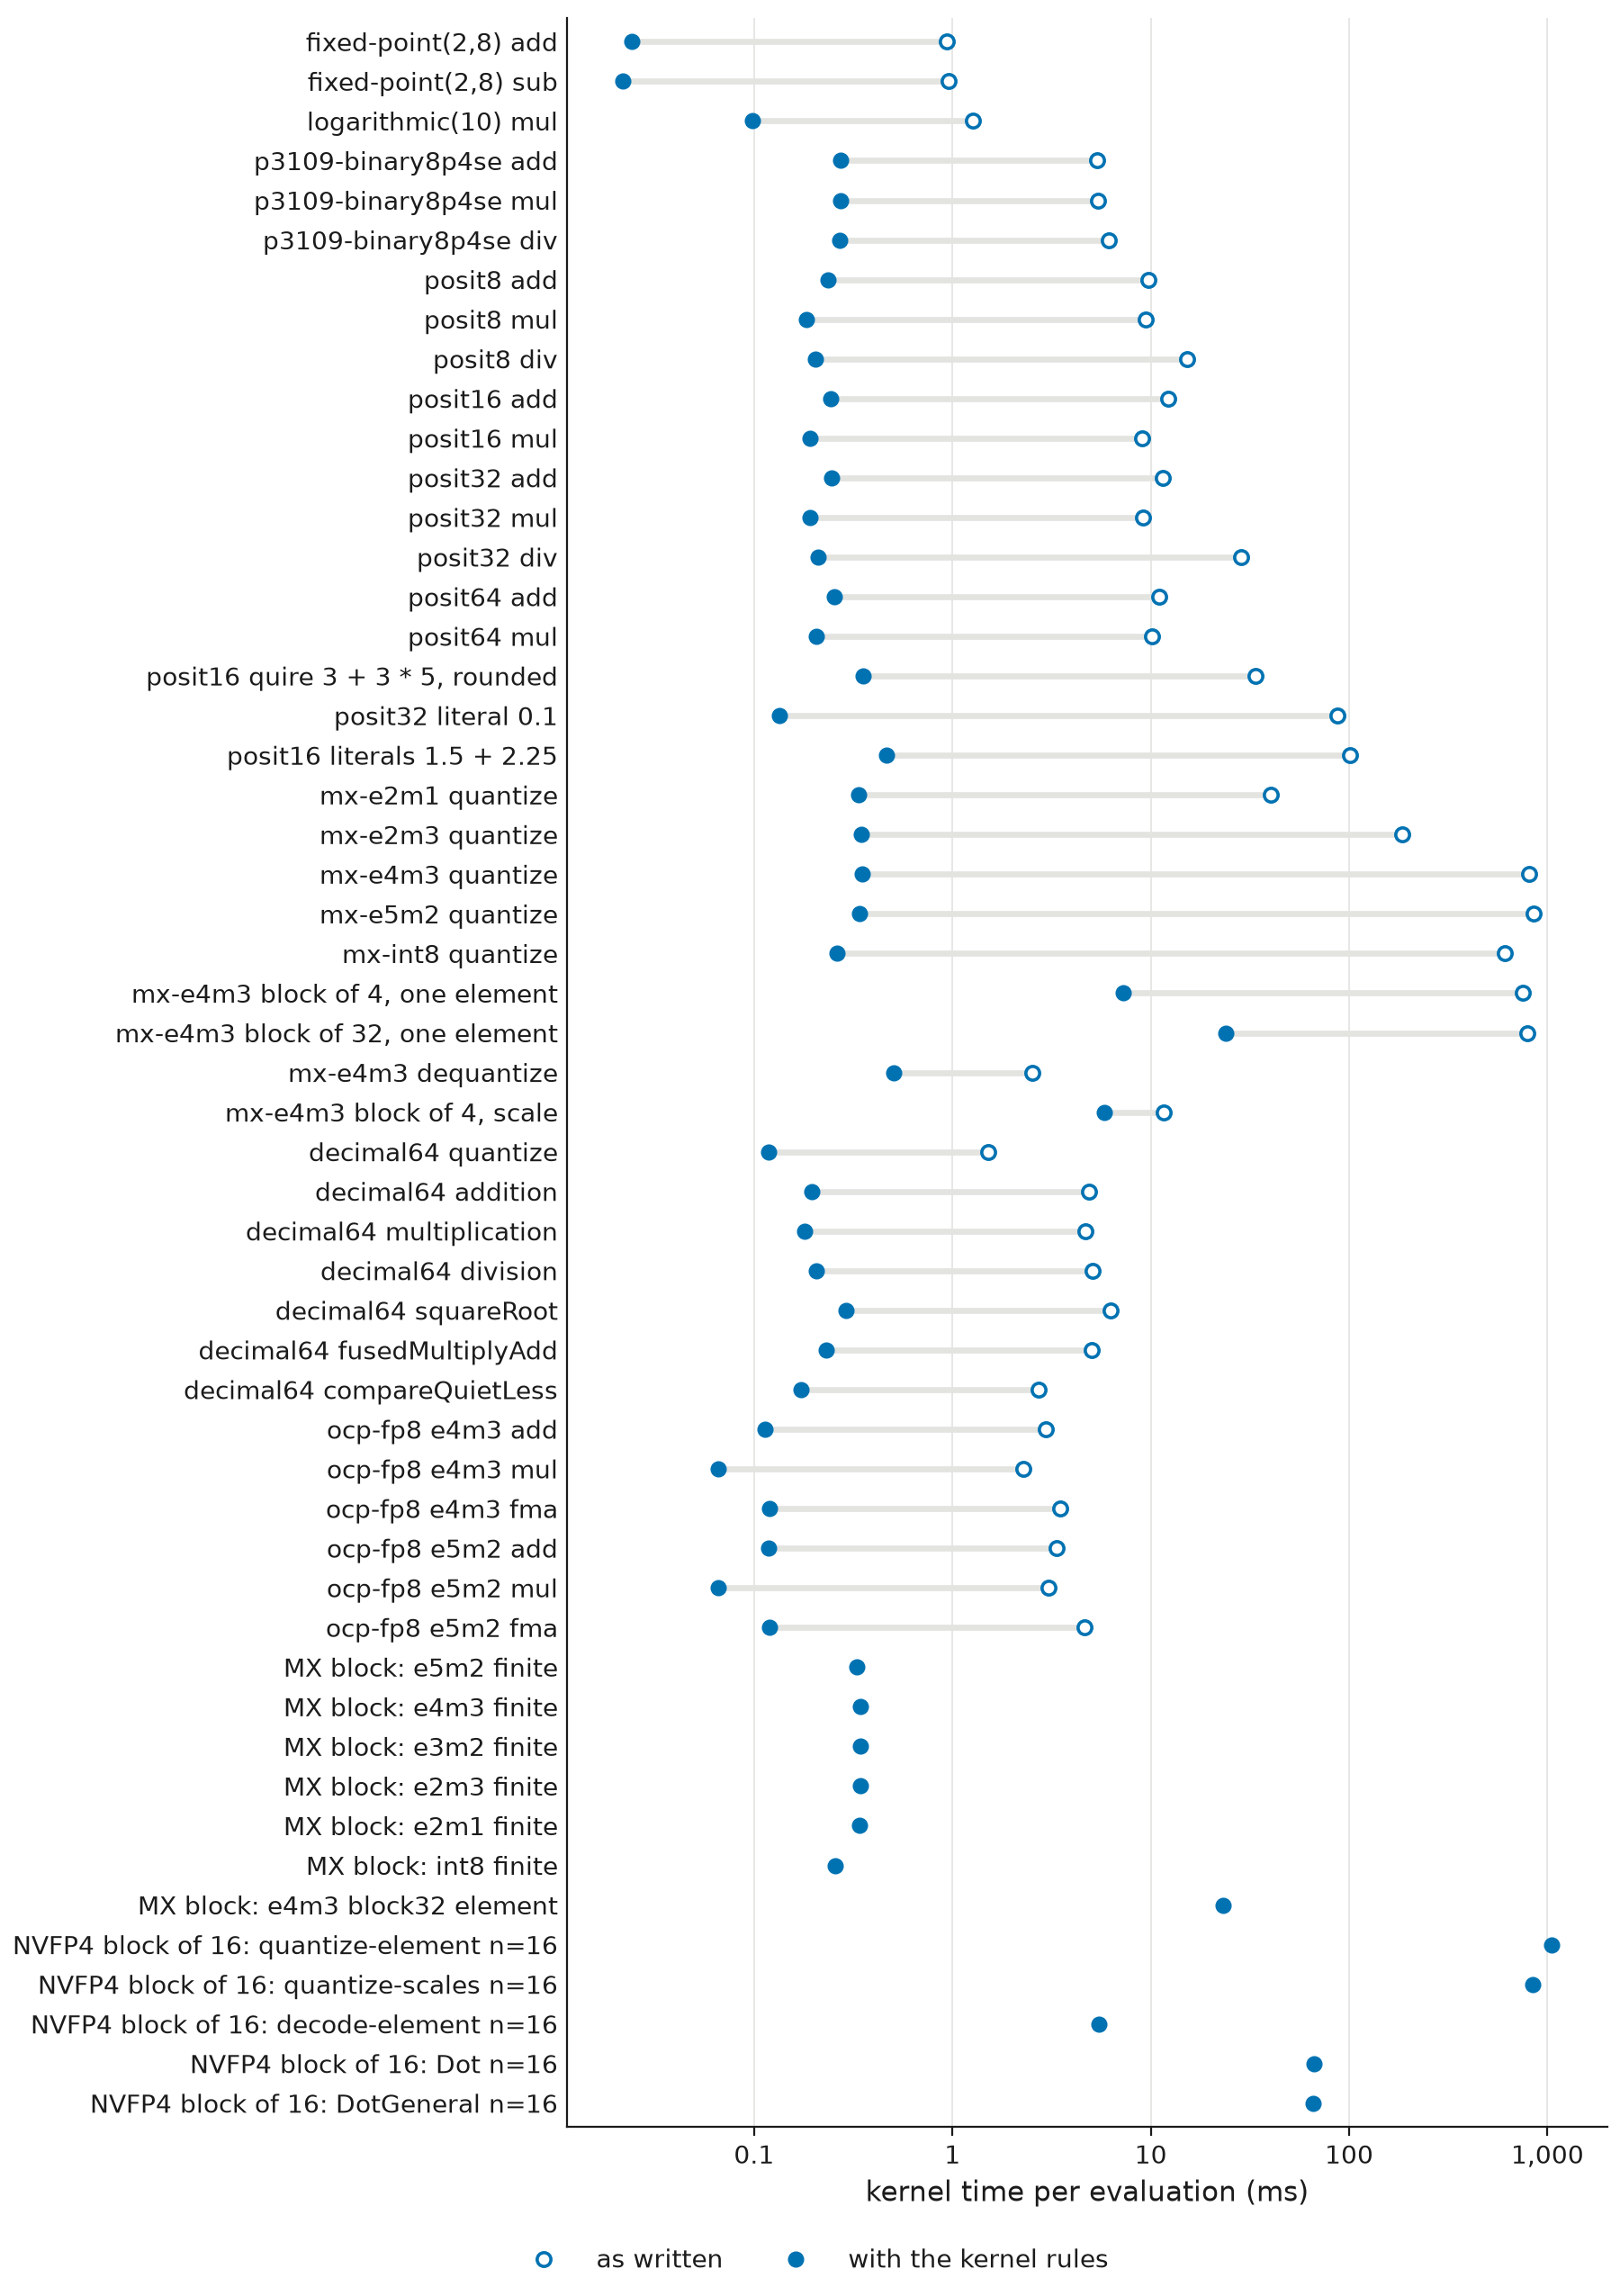

Data behind this chart, as committed beside it:
operation, as_written_us, with_rules_us
fixed-point(2,8) add, 938.3, 24.1
fixed-point(2,8) sub, 955.5, 21.7
logarithmic(10) mul, 1263, 97.6
p3109-binary8p4se add, 5377, 273.1
p3109-binary8p4se mul, 5427, 274.1
p3109-binary8p4se div, 6147, 271.2
posit8 add, 9741, 235.3
posit8 mul, 9434, 182.8
posit8 div, 15187, 203.2
posit16 add, 12209, 243.5
posit16 mul, 9009, 192.3
posit32 add, 11542, 246.6
posit32 mul, 9099, 191.5
posit32 div, 28454, 210.1
posit64 add, 10994, 252.7
posit64 mul, 10103, 205.3
posit16 quire 3 + 3 * 5, rounded, 33781, 353.0
posit32 literal 0.1, 86866, 133.6
posit16 literals 1.5 + 2.25, 101472, 464.8
mx-e2m1 quantize, 40316, 335.5
mx-e2m3 quantize, 185122, 345.8
mx-e4m3 quantize, 806602, 350.6
mx-e5m2 quantize, 855409, 340.0
mx-int8 quantize, 610411, 260.7
mx-e4m3 block of 4, one element, 752144, 7249
mx-e4m3 block of 32, one element, 789866, 23884
mx-e4m3 dequantize (value of a word, com…, 2532, 506.5
mx-e4m3 block of 4, scale (compared with…, 11674, 5834
decimal64 quantize, 1507, 118.9
decimal64 addition, 4886, 196.3
decimal64 multiplication, 4693, 179.7
decimal64 division, 5107, 205.4
decimal64 squareRoot, 6304, 290.7
decimal64 fusedMultiplyAdd, 5030, 231.3
decimal64 compareQuietLess, 2715, 171.8
ocp-fp8 e4m3 add, 2961, 113.0
ocp-fp8 e4m3 mul, 2281, 66.0
ocp-fp8 e4m3 fma, 3499, 119.0
ocp-fp8 e5m2 add, 3352, 118.0
ocp-fp8 e5m2 mul, 3066, 66.0
ocp-fp8 e5m2 fma, 4636, 119.0
MX block: e5m2 finite, , 328.4
MX block: e4m3 finite, , 343.3
MX block: e3m2 finite, , 342.8
MX block: e2m3 finite, , 342.5
MX block: e2m1 finite, , 339.7
MX block: int8 finite, , 257.1
MX block: e4m3 block32 element, , 23108
NVFP4 block of 16: quantize-element n=16, , 1050118
NVFP4 block of 16: quantize-scales n=16, , 846259
NVFP4 block of 16: decode-element n=16, , 5482
NVFP4 block of 16: Dot n=16, , 66457
NVFP4 block of 16: DotGeneral n=16, , 66166
